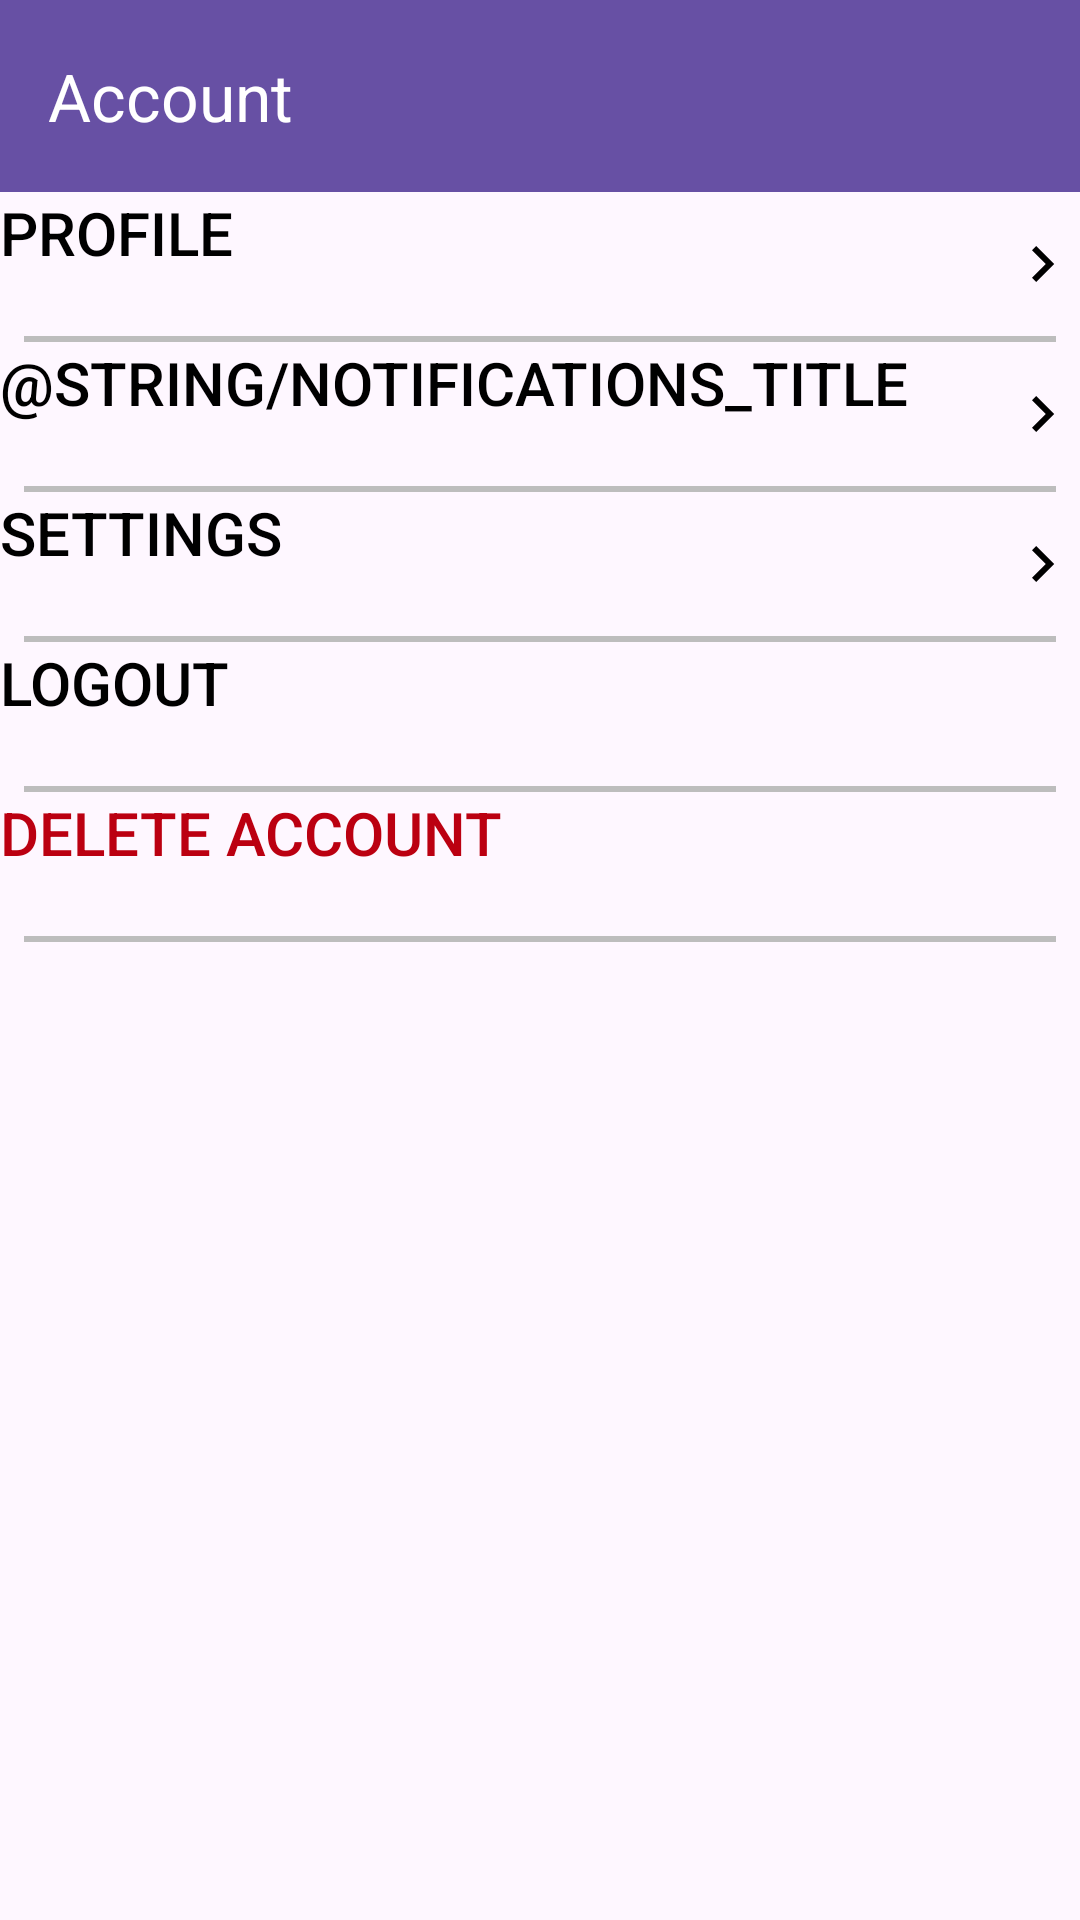

Android layout source for this screen:
<!-- AndroidManifest.xml: application theme Theme.HelloWorldProject -->
<!-- res/layout/account_fragment.xml -->
<?xml version="1.0" encoding="utf-8"?>
<layout xmlns:android="http://schemas.android.com/apk/res/android"
    xmlns:app="http://schemas.android.com/apk/res-auto"
    xmlns:tools="http://schemas.android.com/tools">

    <androidx.constraintlayout.widget.ConstraintLayout
        android:id="@+id/main"
        android:layout_width="match_parent"
        android:layout_height="match_parent"
        android:orientation="vertical">

        <com.google.android.material.appbar.MaterialToolbar
            android:id="@+id/acct_toolbar"
            android:layout_width="0dp"
            android:layout_height="wrap_content"
            android:background="?attr/colorPrimary"
            android:minHeight="?attr/actionBarSize"
            android:theme="?attr/actionBarTheme"
            app:layout_constraintEnd_toEndOf="parent"
            app:layout_constraintStart_toStartOf="parent"
            app:layout_constraintTop_toTopOf="parent"
            app:navigationIconTint="@color/white"
            app:title="Account"
            app:titleTextColor="@color/white" />

        <LinearLayout
            android:layout_width="match_parent"
            android:layout_height="0dp"
            android:orientation="vertical"
            app:layout_constraintBottom_toBottomOf="parent"
            app:layout_constraintEnd_toEndOf="parent"
            app:layout_constraintStart_toStartOf="parent"
            app:layout_constraintTop_toBottomOf="@+id/acct_toolbar">

            <Button
                android:id="@+id/profile_button"
                android:layout_width="match_parent"
                android:layout_height="wrap_content"
                android:background="?attr/selectableItemBackground"
                android:drawableEnd="@drawable/outline_chevron_right_24"
                android:gravity="start"
                android:text="Profile"
                android:textColor="@android:color/primary_text_light"
                android:textSize="20sp" />

            <View
                android:layout_width="match_parent"
                android:layout_height="2dp"
                android:layout_marginHorizontal="8dp"
                android:background="#BDBDBD" />

            <Button
                android:id="@+id/notifications_button"
                android:layout_width="match_parent"
                android:layout_height="wrap_content"
                android:background="?attr/selectableItemBackground"
                android:drawableEnd="@drawable/outline_chevron_right_24"
                android:gravity="start"
                android:text="@string/notifications_title"
                android:textColor="@android:color/primary_text_light"
                android:textSize="20sp" />

            <View
                android:layout_width="match_parent"
                android:layout_height="2dp"
                android:layout_marginHorizontal="8dp"
                android:background="#BDBDBD" />

            <Button
                android:id="@+id/settings_button"
                android:layout_width="match_parent"
                android:layout_height="wrap_content"
                android:background="?attr/selectableItemBackground"
                android:drawableEnd="@drawable/outline_chevron_right_24"
                android:gravity="start"
                android:text="Settings"
                android:textColor="@android:color/primary_text_light"
                android:textSize="20sp" />

            <View
                android:layout_width="match_parent"
                android:layout_height="2dp"
                android:layout_marginHorizontal="8dp"
                android:background="#BDBDBD" />

            <Button
                android:id="@+id/reg_history_btn"
                android:layout_width="match_parent"
                android:layout_height="wrap_content"
                android:background="?attr/selectableItemBackground"
                android:drawableEnd="@drawable/outline_chevron_right_24"
                android:gravity="start"
                android:text="Register History"
                android:textColor="@android:color/primary_text_light"
                android:textSize="20sp"
                android:visibility="gone"
                tools:visibility="visible" />

            <View
                android:id="@+id/reg_history_separator"
                android:layout_width="match_parent"
                android:layout_height="2dp"
                android:layout_marginHorizontal="8dp"
                android:background="#BDBDBD"
                android:visibility="gone"
                tools:visibility="visible" />

            <Button
                android:id="@+id/logout_button"
                android:layout_width="match_parent"
                android:layout_height="wrap_content"
                android:background="?attr/selectableItemBackground"
                android:gravity="start"
                android:text="Logout"
                android:textColor="@android:color/primary_text_light"
                android:textSize="20sp" />

            <View
                android:layout_width="match_parent"
                android:layout_height="2dp"
                android:layout_marginHorizontal="8dp"
                android:background="#BDBDBD" />

            <Button
                android:id="@+id/delete_account_button"
                android:layout_width="match_parent"
                android:layout_height="wrap_content"
                android:background="?attr/selectableItemBackground"
                android:gravity="start"
                android:text="Delete Account"
                android:textColor="#BB0011"
                android:textSize="20sp" />

            <View
                android:layout_width="match_parent"
                android:layout_height="2dp"
                android:layout_marginHorizontal="8dp"
                android:background="#BDBDBD" />
        </LinearLayout>


    </androidx.constraintlayout.widget.ConstraintLayout>
</layout>
<!-- resources referenced by this layout -->
<resources>
  <!-- drawable outline_chevron_right_24 (drawable) -->
  <vector xmlns:android="http://schemas.android.com/apk/res/android"
      android:width="24dp"
      android:height="24dp"
      android:autoMirrored="true"
      android:viewportWidth="960"
      android:viewportHeight="960">
  
      <path
          android:fillColor="@android:color/primary_text_light"
          android:pathData="M504,480L320,296L376,240L616,480L376,720L320,664L504,480Z" />
  
  </vector>
  <style name="Theme.HelloWorldProject" parent="Base.Theme.HelloWorldProject" />
  <style name="Base.Theme.HelloWorldProject" parent="Theme.Material3.DayNight.NoActionBar">
          
          
      </style>
  <!-- not gathered from this repository: default colours our renderer supplied (Android Studio template values) -->
  <color name="white">#FFFFFFFF</color>
</resources>
